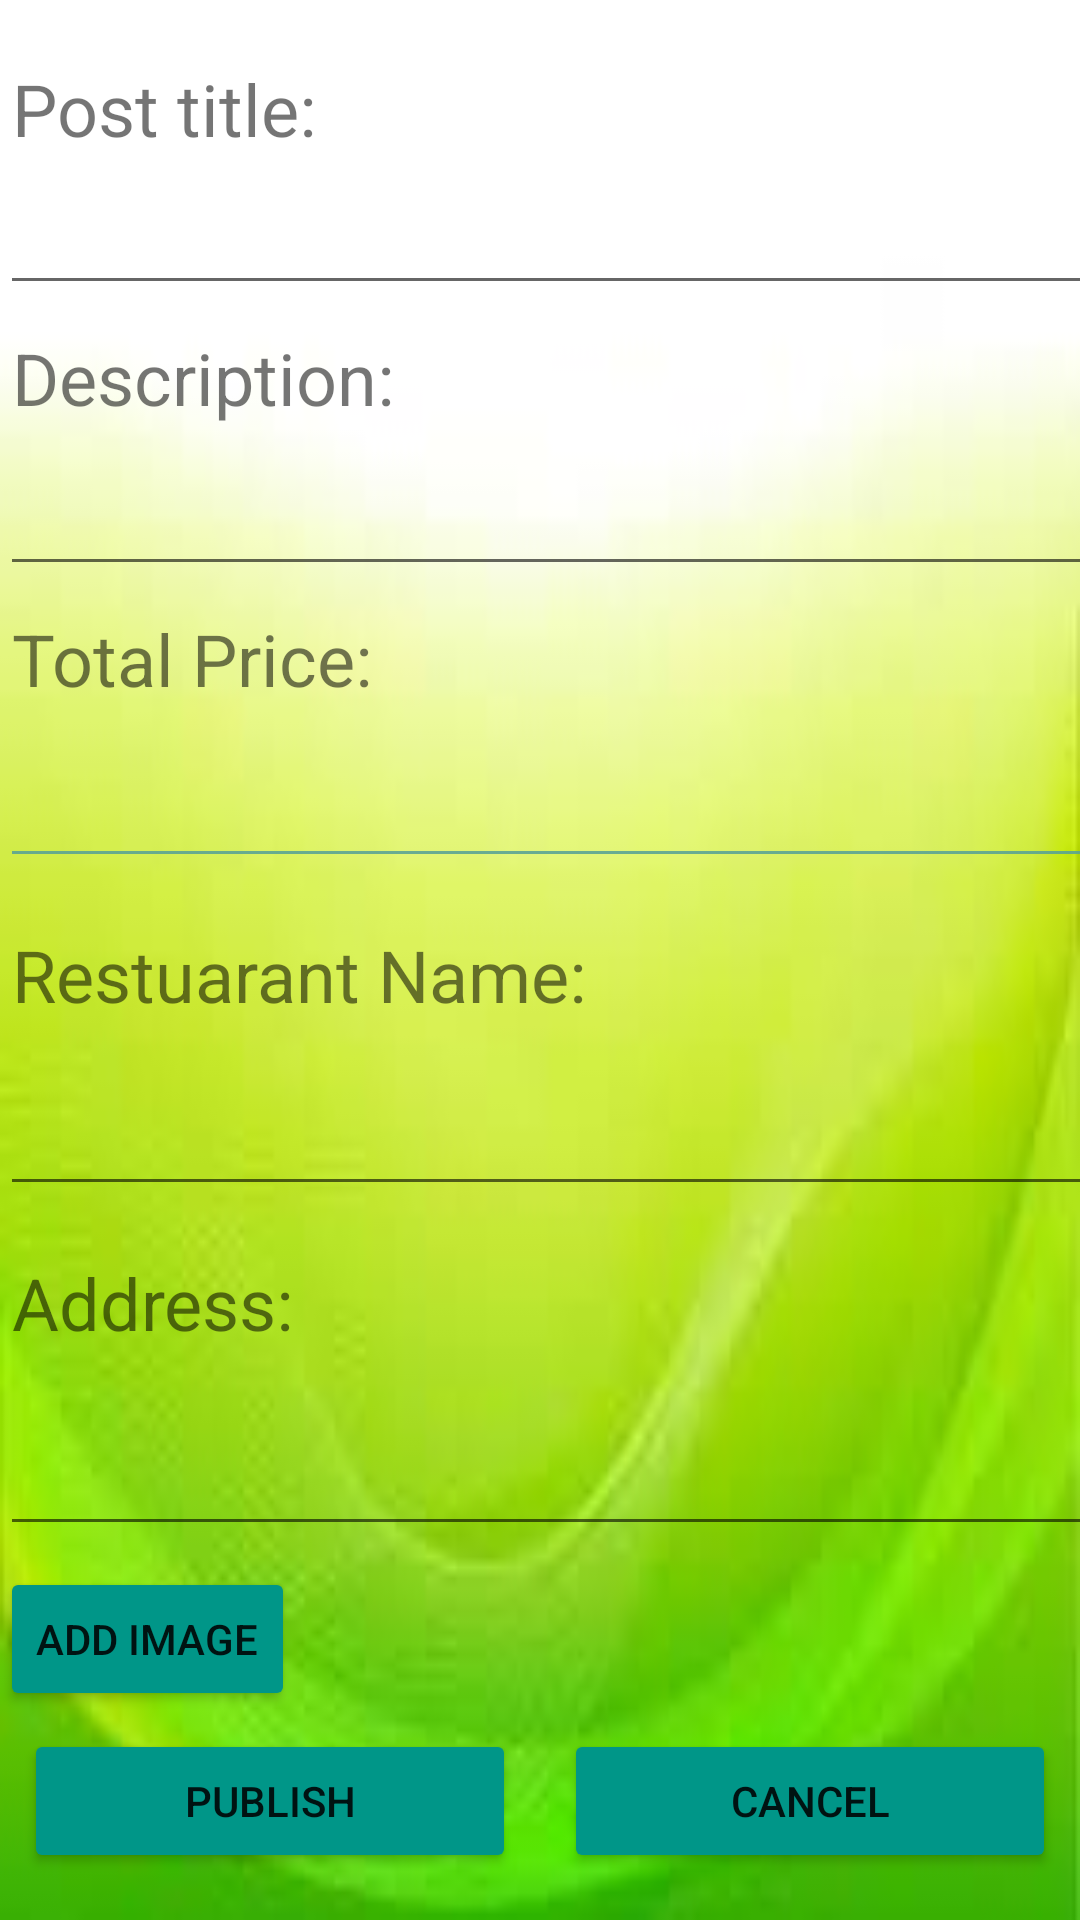

Write the Android layout XML for this screen, with the resource values it uses.
<!-- AndroidManifest.xml: application theme Theme.ResAdvisor -->
<!-- res/layout/fragment_edit_post.xml -->
<?xml version="1.0" encoding="utf-8"?>
<androidx.constraintlayout.widget.ConstraintLayout xmlns:android="http://schemas.android.com/apk/res/android"
    xmlns:app="http://schemas.android.com/apk/res-auto"
    xmlns:tools="http://schemas.android.com/tools"
    android:layout_width="match_parent"
    android:layout_height="match_parent"
    android:background="@drawable/green_back"
    android:backgroundTintMode="add"
    tools:context=".EditPostFragment">

    <EditText
        android:id="@+id/editpost_title_et"
        android:layout_width="400dp"
        android:layout_height="wrap_content"
        android:layout_marginTop="8dp"
        android:ems="10"
        android:inputType="textPersonName"
        app:layout_constraintBottom_toTopOf="@+id/editpost_desc"
        app:layout_constraintEnd_toEndOf="parent"
        app:layout_constraintHorizontal_bias="0.0"
        app:layout_constraintStart_toStartOf="parent"
        app:layout_constraintTop_toBottomOf="@+id/editpost_title"
        app:layout_constraintVertical_bias="0.0" />

    <EditText
        android:id="@+id/editpost_price_et"
        android:layout_width="408dp"
        android:layout_height="41dp"
        android:layout_marginTop="16dp"
        android:backgroundTint="#DE57A196"
        android:ems="10"
        android:inputType="textPersonName"
        app:layout_constraintEnd_toEndOf="parent"
        app:layout_constraintHorizontal_bias="0.0"
        app:layout_constraintStart_toStartOf="parent"
        app:layout_constraintTop_toBottomOf="@+id/editpost_price" />

    <Button
        android:id="@+id/editpost_add_image"
        android:layout_width="wrap_content"
        android:layout_height="wrap_content"
        android:layout_marginTop="7dp"
        android:layout_marginBottom="11dp"
        android:backgroundTint="#009688"
        android:text="Add Image"
        app:iconTint="#B81010"
        app:layout_constraintBottom_toTopOf="@+id/editpost_cancell_btn"
        app:layout_constraintTop_toBottomOf="@+id/editpost_res_address_et"
        app:layout_constraintVertical_bias="0.0"
        tools:layout_editor_absoluteX="13dp" />

    <EditText
        android:id="@+id/editpost_res_address_et"
        android:layout_width="400dp"
        android:layout_height="45dp"
        android:layout_marginTop="20dp"
        android:ems="10"
        android:inputType="textPersonName"
        app:layout_constraintEnd_toEndOf="parent"
        app:layout_constraintHorizontal_bias="0.0"
        app:layout_constraintStart_toStartOf="parent"
        app:layout_constraintTop_toBottomOf="@+id/editpost_res_address" />

    <TextView
        android:id="@+id/editpost_title"
        android:layout_width="wrap_content"
        android:layout_height="wrap_content"
        android:layout_marginStart="4dp"
        android:layout_marginTop="20dp"
        android:text="Post title:"
        android:textSize="24sp"
        app:layout_constraintStart_toStartOf="parent"
        app:layout_constraintTop_toTopOf="parent" />

    <TextView
        android:id="@+id/addposr_res_name"
        android:layout_width="wrap_content"
        android:layout_height="wrap_content"
        android:layout_marginStart="4dp"
        android:layout_marginTop="16dp"
        android:text="Restuarant Name:"
        android:textSize="24sp"
        app:layout_constraintStart_toStartOf="parent"
        app:layout_constraintTop_toBottomOf="@+id/editpost_price_et" />

    <EditText
        android:id="@+id/editpost_res_name_et"
        android:layout_width="400dp"
        android:layout_height="45dp"
        android:layout_marginTop="16dp"
        android:ems="10"
        android:inputType="textPersonName"
        app:layout_constraintEnd_toEndOf="parent"
        app:layout_constraintHorizontal_bias="0.0"
        app:layout_constraintStart_toStartOf="parent"
        app:layout_constraintTop_toBottomOf="@+id/addposr_res_name" />

    <TextView
        android:id="@+id/editpost_desc"
        android:layout_width="wrap_content"
        android:layout_height="wrap_content"
        android:layout_marginStart="4dp"
        android:layout_marginTop="8dp"
        android:text="Description:"
        android:textSize="24sp"
        app:layout_constraintStart_toStartOf="parent"
        app:layout_constraintTop_toBottomOf="@+id/editpost_title_et" />

    <EditText
        android:id="@+id/editpost_desc_et"
        android:layout_width="400dp"
        android:layout_height="wrap_content"
        android:layout_marginTop="12dp"
        android:ems="10"
        android:inputType="textPersonName"
        app:layout_constraintEnd_toEndOf="parent"
        app:layout_constraintHorizontal_bias="0.0"
        app:layout_constraintStart_toStartOf="parent"
        app:layout_constraintTop_toBottomOf="@+id/editpost_desc" />

    <TextView
        android:id="@+id/editpost_price"
        android:layout_width="wrap_content"
        android:layout_height="wrap_content"
        android:layout_marginStart="4dp"
        android:layout_marginTop="8dp"
        android:text="Total Price:"
        android:textSize="24sp"
        app:layout_constraintStart_toStartOf="parent"
        app:layout_constraintTop_toBottomOf="@+id/editpost_desc_et" />

    <TextView
        android:id="@+id/editpost_res_address"
        android:layout_width="wrap_content"
        android:layout_height="wrap_content"
        android:layout_marginStart="4dp"
        android:layout_marginTop="16dp"
        android:text="Address:"
        android:textSize="24sp"
        app:layout_constraintStart_toStartOf="parent"
        app:layout_constraintTop_toBottomOf="@+id/editpost_res_name_et" />

    <Button
        android:id="@+id/editpost_save_btn"
        android:layout_width="0dp"
        android:layout_height="wrap_content"
        android:layout_marginStart="8dp"
        android:layout_marginTop="20dp"
        android:layout_marginEnd="8dp"
        android:layout_marginBottom="30dp"
        android:backgroundTint="#009688"
        android:text="PUBLISH"
        app:layout_constraintBottom_toBottomOf="parent"
        app:layout_constraintEnd_toStartOf="@+id/editpost_cancell_btn"
        app:layout_constraintHorizontal_bias="0.5"
        app:layout_constraintStart_toStartOf="parent"
        app:layout_constraintTop_toBottomOf="@+id/editpost_add_image" />

    <Button
        android:id="@+id/editpost_cancell_btn"
        android:layout_width="0dp"
        android:layout_height="wrap_content"
        android:layout_marginStart="8dp"
        android:layout_marginEnd="8dp"
        android:backgroundTint="#009688"
        android:text="CANCEL"
        app:layout_constraintBaseline_toBaselineOf="@+id/editpost_save_btn"
        app:layout_constraintEnd_toEndOf="parent"
        app:layout_constraintHorizontal_bias="0.5"
        app:layout_constraintStart_toEndOf="@+id/editpost_save_btn" />

    <ImageView
        android:id="@+id/editpost_uploaded_picture"
        android:layout_width="149dp"
        android:layout_height="60dp"
        android:src="@drawable/blue_background"
        app:layout_constraintBottom_toBottomOf="parent"
        app:layout_constraintEnd_toEndOf="parent"
        app:layout_constraintHorizontal_bias="0.702"
        app:layout_constraintStart_toEndOf="@+id/editpost_add_image"
        app:layout_constraintTop_toTopOf="parent"
        app:layout_constraintVertical_bias="0.861" />

</androidx.constraintlayout.widget.ConstraintLayout>
<!-- resources referenced by this layout -->
<resources>
  <!-- drawable green_back: jpeg bitmap (drawable, 2834 bytes) -->
  <style name="Theme.ResAdvisor" parent="Theme.MaterialComponents.DayNight.DarkActionBar">
          
          <item name="colorPrimary">@color/teal_700</item>
          <item name="colorPrimaryVariant">@color/teal_700</item>
          <item name="colorOnPrimary">@color/white</item>
          
          <item name="colorSecondary">@color/teal_700</item>
          <item name="colorSecondaryVariant">@color/teal_700</item>
          <item name="colorOnSecondary">@color/black</item>
          
          <item name="android:statusBarColor">?attr/colorPrimaryVariant</item>
          
      </style>
  <!-- not gathered from this repository: default colours our renderer supplied (Android Studio template values) -->
  <color name="teal_700">#FF018786</color>
  <color name="black">#FF000000</color>
  <color name="white">#FFFFFFFF</color>
</resources>
